Run: headless pygame with SDL's dummy video driver; simulated clock (each Clock.tick advances the game by its frame time, no real sleeping); random seed 0; keys injected as events and as key.get_pressed() state; no mouse input.
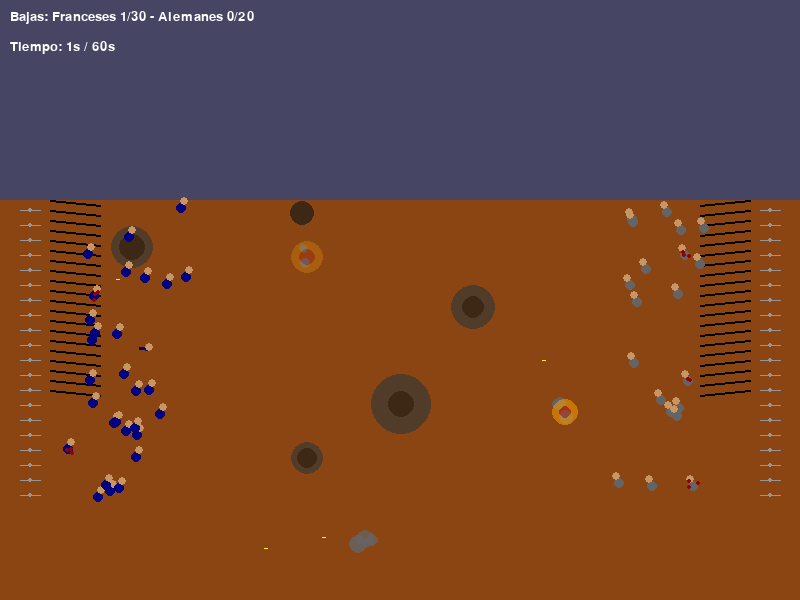
Frame 1 of 4 · flips 1–60 · no input
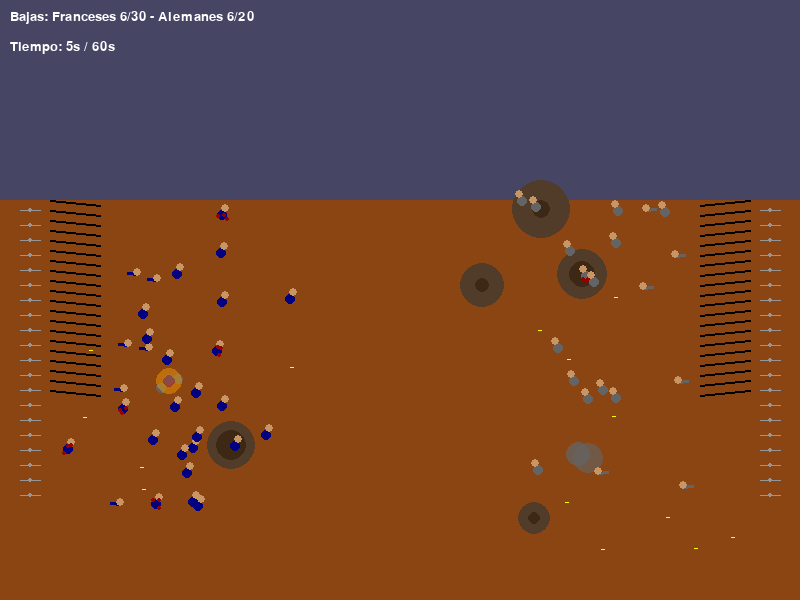
Frame 2 of 4 · flips 61–180 · tapped SPACE, RETURN · held RIGHT (→), D
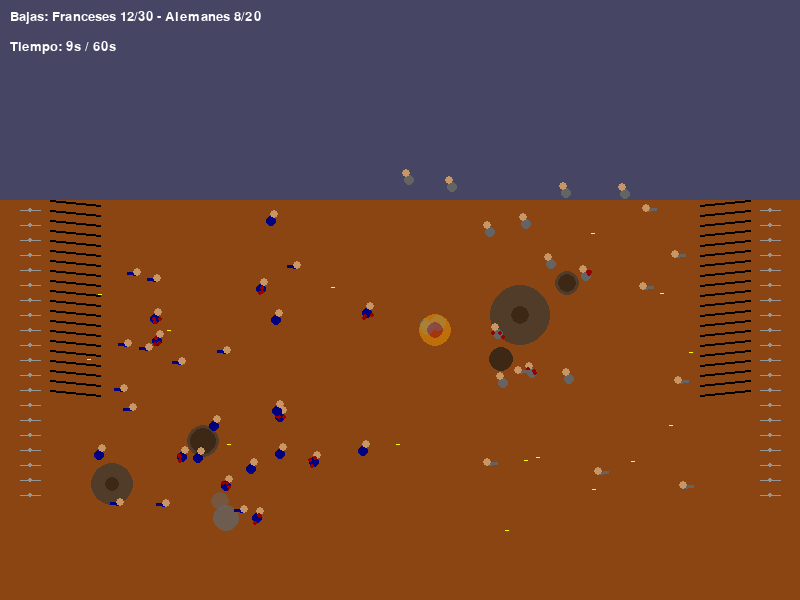
Frame 3 of 4 · flips 181–300 · held DOWN (↓), S
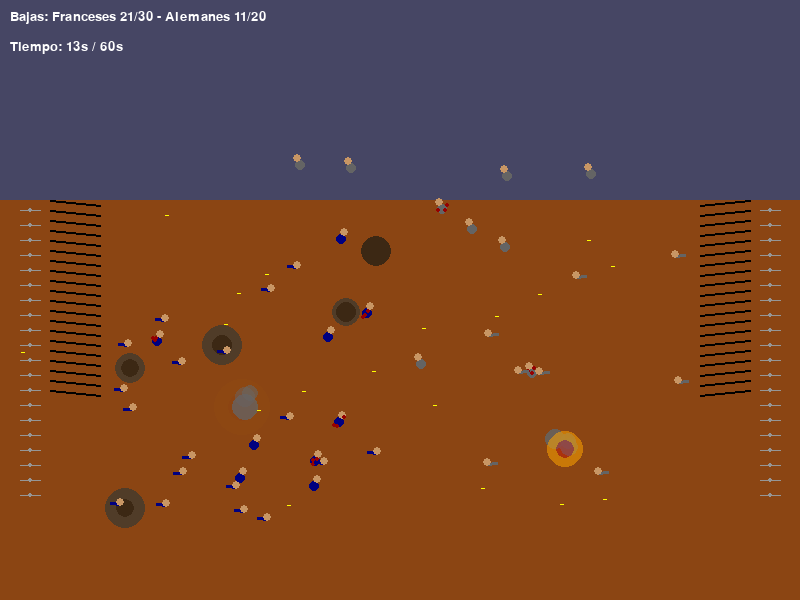
Frame 4 of 4 · flips 301–420 · held LEFT (←), A, UP (↑), W

The pygame program that drew these frames:

import pygame
import random
import math
import sys

# Inicializar Pygame
pygame.init()

# Configuración de la pantalla
WIDTH, HEIGHT = 800, 600
screen = pygame.display.set_mode((WIDTH, HEIGHT))
pygame.display.set_caption("Batalla de Verdun - 1916")

# Colores
BLACK = (0, 0, 0)
WHITE = (255, 255, 255)
RED = (255, 0, 0)
DARK_RED = (150, 0, 0)
BROWN = (139, 69, 19)
GRAY = (100, 100, 100)
GREEN = (34, 139, 34)
BLUE = (0, 0, 128)
YELLOW = (255, 255, 0)


# Cargar imágenes (usaremos formas básicas por simplicidad)
# En una implementación real, podrías cargar sprites

# Clases
class Soldier:
    def __init__(self, x, y, is_french):
        self.x = x
        self.y = y
        self.is_french = is_french
        self.speed = random.uniform(0.5, 1.5)
        self.alive = True
        self.wounded = False
        self.wound_time = 0
        self.direction = 1 if is_french else -1
        self.color = BLUE if is_french else GRAY
        self.target_x = random.randint(WIDTH // 2, WIDTH) if is_french else random.randint(0, WIDTH // 2)
        self.falling = False
        self.fall_angle = 0
        self.death_time = 0

    def update(self, explosions, bullets):
        if not self.alive:
            self.death_time += 1
            return

        # Movimiento
        if not self.wounded and not self.falling:
            move_x = random.uniform(-0.5, 1) * self.direction * self.speed
            self.x += move_x

            # Movimiento hacia adelante con cierta aleatoriedad
            if random.random() < 0.7:
                self.x += 0.5 * self.direction * self.speed

            # Movimiento en Y (avanzar hacia las trincheras enemigas)
            if self.is_french:
                self.y += random.uniform(-0.2, 0.5)
            else:
                self.y += random.uniform(-0.5, 0.2)

            # Mantener dentro de límites
            self.x = max(0, min(WIDTH, self.x))
            self.y = max(100, min(HEIGHT - 50, self.y))

        # Verificar explosiones cercanas
        for exp in explosions:
            dist = math.sqrt((self.x - exp.x) ** 2 + (self.y - exp.y) ** 2)
            if dist < exp.radius and random.random() < 0.3:
                if random.random() < 0.5:
                    self.wounded = True
                    self.wound_time = random.randint(30, 180)
                else:
                    self.falling = True
                    self.alive = False

        # Verificar balas
        for bullet in bullets:
            if bullet.active and abs(self.x - bullet.x) < 10 and abs(self.y - bullet.y) < 10:
                if random.random() < 0.7:  # 70% de probabilidad de ser herido por bala
                    self.wounded = True
                    self.wound_time = random.randint(30, 180)
                    bullet.active = False
                elif random.random() < 0.3:  # 30% de muerte instantánea
                    self.falling = True
                    self.alive = False
                    bullet.active = False

        # Actualizar estado de herido
        if self.wounded:
            self.wound_time -= 1
            if self.wound_time <= 0:
                if random.random() < 0.2:  # 20% de probabilidad de recuperarse
                    self.wounded = False
                else:
                    self.falling = True
                    self.alive = False

        # Caída (muerte)
        if self.falling and self.fall_angle < 90:
            self.fall_angle += 5

    def draw(self, screen):
        if not self.alive and self.death_time > 300:  # No dibujar cadáveres después de 300 frames
            return

        # Dibujar soldado
        if self.alive and not self.falling:
            # Cuerpo
            pygame.draw.circle(screen, self.color, (int(self.x), int(self.y)), 5)
            # Cabeza
            pygame.draw.circle(screen, (200, 150, 100), (int(self.x + 3 * self.direction), int(self.y - 7)), 4)

            # Sangre si está herido
            if self.wounded:
                for _ in range(3):
                    blood_x = self.x + random.uniform(-5, 5)
                    blood_y = self.y + random.uniform(-5, 5)
                    pygame.draw.circle(screen, DARK_RED, (int(blood_x), int(blood_y)), 2)
        elif self.falling:
            # Dibujar soldado caído
            angle_rad = math.radians(self.fall_angle)
            fall_length = 10
            end_x = self.x + fall_length * math.cos(angle_rad) * self.direction
            end_y = self.y + fall_length * math.sin(angle_rad)

            pygame.draw.line(screen, self.color, (self.x, self.y), (end_x, end_y), 3)
            pygame.draw.circle(screen, (200, 150, 100), (int(end_x), int(end_y - 2)), 4)

            # Charcos de sangre
            if random.random() < 0.1 and self.fall_angle > 45:
                blood_size = random.randint(3, 8)
                pygame.draw.circle(screen, DARK_RED, (int(self.x), int(self.y + 5)), blood_size)


class Explosion:
    def __init__(self, x, y):
        self.x = x
        self.y = y
        self.radius = 5
        self.max_radius = random.randint(20, 40)
        self.growth_rate = random.uniform(0.5, 1.5)
        self.active = True

    def update(self):
        self.radius += self.growth_rate
        if self.radius >= self.max_radius:
            self.active = False

    def draw(self, screen):
        if self.active:
            alpha = 255 * (1 - self.radius / self.max_radius)
            explosion_surface = pygame.Surface((self.max_radius * 2, self.max_radius * 2), pygame.SRCALPHA)
            pygame.draw.circle(explosion_surface, (255, 165, 0, alpha),
                               (self.max_radius, self.max_radius), self.radius)
            pygame.draw.circle(explosion_surface, (255, 0, 0, alpha / 2),
                               (self.max_radius, self.max_radius), self.radius / 2)
            screen.blit(explosion_surface, (self.x - self.max_radius, self.y - self.max_radius))


class Bullet:
    def __init__(self, x, y, is_french):
        self.x = x
        self.y = y
        self.speed = random.uniform(3, 6)
        self.direction = 1 if is_french else -1
        self.active = True

    def update(self):
        self.x += self.speed * self.direction
        if self.x < 0 or self.x > WIDTH:
            self.active = False

    def draw(self, screen):
        if self.active:
            pygame.draw.line(screen, YELLOW, (self.x, self.y), (self.x - 3 * self.direction, self.y), 1)


class Smoke:
    def __init__(self, x, y):
        self.x = x
        self.y = y
        self.radius = 2
        self.max_radius = random.randint(10, 20)
        self.growth_rate = random.uniform(0.2, 0.5)
        self.lifetime = random.randint(50, 150)
        self.age = 0
        self.active = True

    def update(self):
        self.radius += self.growth_rate
        self.age += 1
        self.y -= 0.2  # El humo sube

        if self.age >= self.lifetime or self.radius >= self.max_radius:
            self.active = False

    def draw(self, screen):
        if self.active:
            alpha = 255 * (1 - self.age / self.lifetime)
            smoke_surface = pygame.Surface((self.max_radius * 2, self.max_radius * 2), pygame.SRCALPHA)
            pygame.draw.circle(smoke_surface, (100, 100, 100, alpha),
                               (self.max_radius, self.max_radius), self.radius)
            screen.blit(smoke_surface, (self.x - self.max_radius, self.y - self.max_radius))


# Función para dibujar el terreno
def draw_terrain(screen):
    # Cielo
    pygame.draw.rect(screen, (70, 70, 100), (0, 0, WIDTH, HEIGHT // 3))

    # Tierra (campo de batalla)
    pygame.draw.rect(screen, BROWN, (0, HEIGHT // 3, WIDTH, HEIGHT))

    # Trincheras francesas (lado izquierdo)
    for i in range(0, HEIGHT // 3, 10):
        pygame.draw.line(screen, BLACK, (50, HEIGHT // 3 + i), (100, HEIGHT // 3 + i + 5), 2)

    # Trincheras alemanas (lado derecho)
    for i in range(0, HEIGHT // 3, 10):
        pygame.draw.line(screen, BLACK, (WIDTH - 50, HEIGHT // 3 + i), (WIDTH - 100, HEIGHT // 3 + i + 5), 2)

    # Alambre de púas
    for i in range(20):
        # Lado francés
        pygame.draw.circle(screen, (150, 150, 150), (30, HEIGHT // 3 + 10 + i * 15), 2)
        pygame.draw.line(screen, (150, 150, 150), (20, HEIGHT // 3 + 10 + i * 15), (40, HEIGHT // 3 + 10 + i * 15), 1)

        # Lado alemán
        pygame.draw.circle(screen, (150, 150, 150), (WIDTH - 30, HEIGHT // 3 + 10 + i * 15), 2)
        pygame.draw.line(screen, (150, 150, 150), (WIDTH - 20, HEIGHT // 3 + 10 + i * 15),
                         (WIDTH - 40, HEIGHT // 3 + 10 + i * 15), 1)

    # Craters
    for _ in range(5):
        crater_x = random.randint(100, WIDTH - 100)
        crater_y = random.randint(HEIGHT // 3, HEIGHT - 50)
        pygame.draw.circle(screen, (80, 60, 40), (crater_x, crater_y), random.randint(10, 30))
        pygame.draw.circle(screen, (60, 40, 20), (crater_x, crater_y), random.randint(5, 15))


# Función principal
def main():
    clock = pygame.time.Clock()
    font = pygame.font.SysFont('Arial', 20)

    # Crear soldados franceses
    french_soldiers = [Soldier(random.randint(50, 150), random.randint(HEIGHT // 3, HEIGHT - 100), True) for _ in
                       range(30)]

    # Crear soldados alemanes
    german_soldiers = [
        Soldier(random.randint(WIDTH - 150, WIDTH - 50), random.randint(HEIGHT // 3, HEIGHT - 100), False) for _ in
        range(20)]

    explosions = []
    bullets = []
    smoke_particles = []

    frame_count = 0
    running = True

    while running and frame_count < 1800:  # 60 segundos a 30 FPS
        for event in pygame.event.get():
            if event.type == pygame.QUIT:
                running = False

        # Generar explosiones aleatorias
        if random.random() < 0.05:
            x = random.randint(100, WIDTH - 100)
            y = random.randint(HEIGHT // 3, HEIGHT - 50)
            explosions.append(Explosion(x, y))

            # Humo después de explosión
            for _ in range(3):
                smoke_particles.append(Smoke(x + random.uniform(-10, 10), y + random.uniform(-10, 10)))

        # Generar balas aleatorias
        if random.random() < 0.2:
            if random.random() < 0.6:  # 60% balas francesas
                x = random.randint(50, 150)
                y = random.randint(HEIGHT // 3, HEIGHT - 50)
                bullets.append(Bullet(x, y, True))
            else:  # 40% balas alemanas
                x = random.randint(WIDTH - 150, WIDTH - 50)
                y = random.randint(HEIGHT // 3, HEIGHT - 50)
                bullets.append(Bullet(x, y, False))

        # Actualizar todos los elementos
        for soldier in french_soldiers + german_soldiers:
            soldier.update(explosions, bullets)

        for explosion in explosions[:]:
            explosion.update()
            if not explosion.active:
                explosions.remove(explosion)

        for bullet in bullets[:]:
            bullet.update()
            if not bullet.active:
                bullets.remove(bullet)

        for smoke in smoke_particles[:]:
            smoke.update()
            if not smoke.active:
                smoke_particles.remove(smoke)

        # Dibujar
        draw_terrain(screen)

        # Dibujar humo primero (para que quede detrás)
        for smoke in smoke_particles:
            smoke.draw(screen)

        # Dibujar explosiones
        for explosion in explosions:
            explosion.draw(screen)

        # Dibujar balas
        for bullet in bullets:
            bullet.draw(screen)

        # Dibujar soldados
        for soldier in french_soldiers + german_soldiers:
            soldier.draw(screen)

        # Mostrar contador de bajas
        french_dead = sum(1 for s in french_soldiers if not s.alive)
        german_dead = sum(1 for s in german_soldiers if not s.alive)

        dead_text = font.render(f"Bajas: Franceses {french_dead}/30 - Alemanes {german_dead}/20", True, WHITE)
        screen.blit(dead_text, (10, 10))

        # Mostrar tiempo transcurrido
        time_passed = frame_count // 30  # Convertir a segundos
        time_text = font.render(f"Tiempo: {time_passed}s / 60s", True, WHITE)
        screen.blit(time_text, (10, 40))

        pygame.display.flip()
        clock.tick(30)
        frame_count += 1

    pygame.quit()
    sys.exit()


if __name__ == "__main__":
    main()
